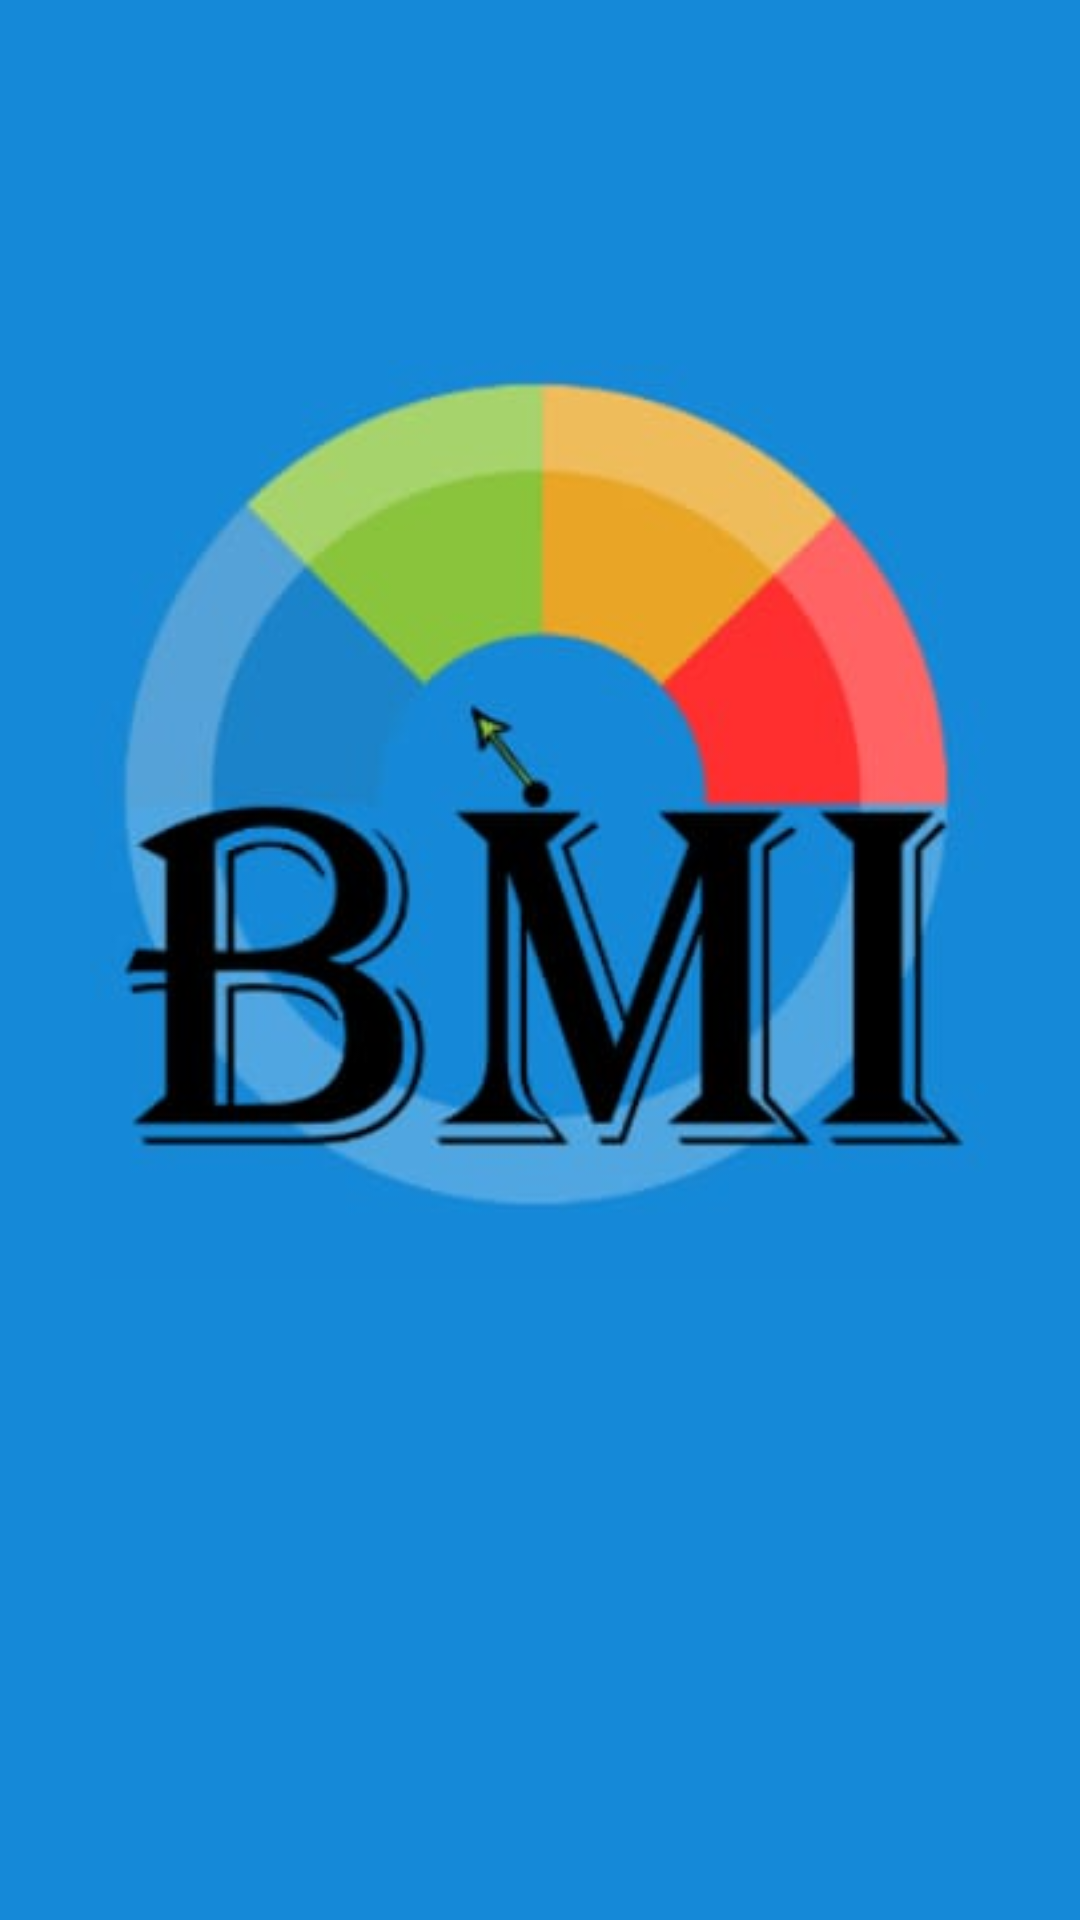

This screen was rendered from an Android layout file. Write that file and the resources it references.
<!-- AndroidManifest.xml: application theme Theme.BMIAnalyzer -->
<!-- res/layout/splash.xml -->
<?xml version="1.0" encoding="utf-8"?>
<FrameLayout xmlns:android="http://schemas.android.com/apk/res/android"

    xmlns:app="http://schemas.android.com/apk/res-auto"
    xmlns:tools="http://schemas.android.com/tools"
    android:layout_width="match_parent"
    android:layout_height="match_parent"
    android:background="@color/blue"
    android:layoutDirection="ltr"
    android:gravity="center"
    android:visibility="visible"
    tools:visibility="visible">

    <LinearLayout
        android:layout_width="match_parent"
        android:layout_height="match_parent"
        android:orientation="vertical"
        android:gravity="center"
        tools:ignore="MissingConstraints">

        <ImageView
            android:id="@+id/imageView"
            android:layout_width="300dp"
            android:layout_height="400dp"
            android:gravity="center"
            android:contentDescription="@string/bmi"
            android:scaleType="fitStart"
            android:src="@drawable/logo" />
    </LinearLayout>


    <TextView
        android:id="@+id/text2"
        android:layout_width="match_parent"
        android:layout_height="match_parent"
       android:layout_marginTop="660dp"
        android:layout_marginLeft="360dp"
        android:text="@string/next"
        android:onClick="text_next"
        android:textColor="@color/white"
        android:textSize="20sp"
        android:textStyle="bold"
        />



</FrameLayout>
<!-- resources referenced by this layout -->
<resources>
  <color name="blue">#1589D8</color>
  <color name="white">#FFFFFFFF</color>
  <!-- drawable logo: png bitmap (drawable, 119850 bytes) -->
  <string name="bmi">BMI</string>
  <string name="next"><u>Next</u></string>
  <style name="Theme.BMIAnalyzer" parent="Theme.AppCompat.DayNight.NoActionBar">
          
          <item name="colorPrimary">@color/blue</item>
          <item name="colorPrimaryVariant">@color/blue</item>
          <item name="colorOnPrimary">@color/white</item>
          
          <item name="colorSecondary">@color/teal_200</item>
          <item name="colorSecondaryVariant">@color/teal_700</item>
          <item name="colorOnSecondary">@color/black</item>
          
          <item name="android:statusBarColor" tools:targetApi="l">?attr/colorPrimaryVariant</item>
          
      </style>
  <color name="teal_200">#FF03DAC5</color>
  <color name="teal_700">#FF018786</color>
  <color name="black">#FF000000</color>
</resources>
